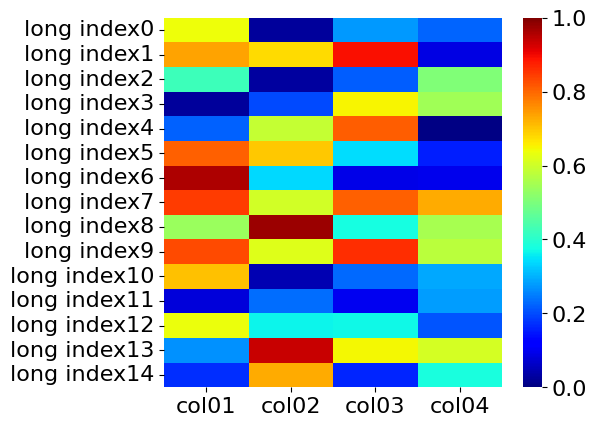

The matplotlib source for this figure:
# %%
import pandas as pd
import numpy as np
import matplotlib.pyplot as plt
import matplotlib as mpl
import seaborn as sns
from typing import List, Tuple, Dict, Set

import random

random.seed(42)

plt.rcParams['font.family'] = 'Times New Roman'
plt.rcParams.update({'mathtext.default':  'default'})
plt.rcParams.update({'font.size': 16})

# %%
data_columns = ['col01', 'col02', 'col03', 'col04']
data_indexs = ['long index' + str(i) for i in range(15)]

data_example = pd.DataFrame([[random.random(), random.random(), random.random(), random.random()] for _ in range(15)], 
                            index=data_indexs, 
                            columns=data_columns)

# %%
sns.heatmap(data_example, cmap='jet', vmin=0, vmax=1)
plt.subplots_adjust(left=0.24)
plt.savefig("./heatmap.png")
